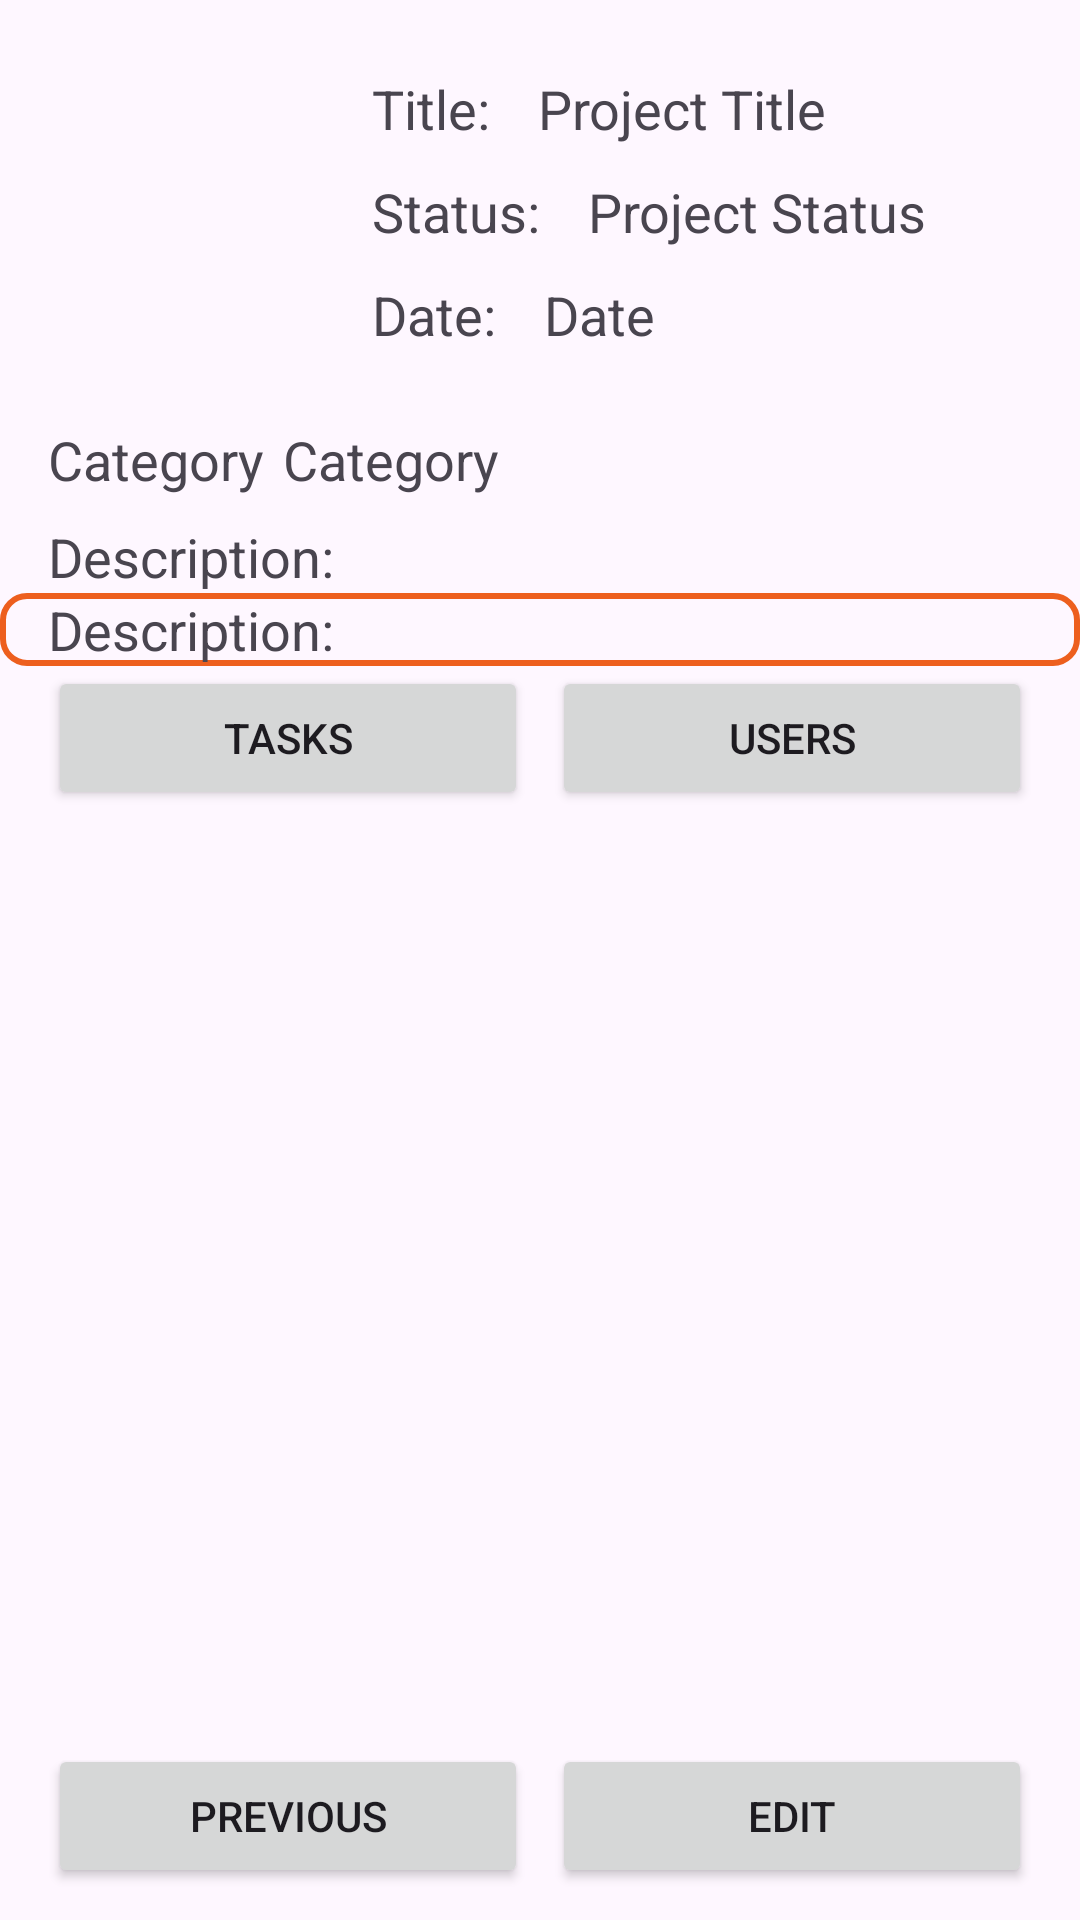

Reconstruct the res/layout file that produces this screen, plus the resources it refers to.
<!-- AndroidManifest.xml: application theme Theme.PMEUEpocaEspecial -->
<!-- res/layout/activity_project.xml -->
<?xml version="1.0" encoding="utf-8"?>
<ScrollView xmlns:android="http://schemas.android.com/apk/res/android"
    xmlns:tools="http://schemas.android.com/tools"
    android:layout_width="match_parent"
    android:layout_height="match_parent"
    android:fillViewport="true">
<RelativeLayout
    android:layout_width="match_parent"
    android:layout_height="match_parent"
    tools:context=".activities.user.ProfileActivity">

    <LinearLayout
        android:id="@+id/topBar"
        android:layout_width="fill_parent"
        android:layout_height="wrap_content"
        android:paddingStart="16dp"
        android:paddingTop="16dp"
        android:paddingEnd="16dp"
        android:paddingBottom="16dp">

        <ImageView
            android:id="@+id/profileImageView"
            android:layout_width="100dp"
            android:layout_height="100dp"
            android:layout_centerHorizontal="true"
            android:paddingStart="2dp"
            android:paddingTop="2dp"
            android:paddingEnd="2dp"
            android:paddingBottom="2dp"
            android:src="@mipmap/ic_launcher_round" />
        <LinearLayout
            android:layout_width="wrap_content"
            android:layout_height="wrap_content"
            android:paddingStart="8dp"
            android:paddingTop="8dp"
            android:paddingBottom="8dp"
            android:orientation="vertical">
            <LinearLayout
                android:layout_width="wrap_content"
                android:layout_height="wrap_content"
                android:orientation="horizontal">

                <TextView
                    android:id="@+id/projectTitle"
                    android:layout_width="fill_parent"
                    android:layout_height="wrap_content"
                    android:text="@string/title"
                    android:paddingEnd="16dp"
                    android:textSize="18sp" />

                <TextView
                    android:id="@+id/projectTitleContent"
                    android:layout_width="fill_parent"
                    android:layout_height="wrap_content"
                    android:text="Project Title"
                    android:paddingEnd="16dp"
                    android:textSize="18sp" />
            </LinearLayout>

            <LinearLayout
                android:layout_width="wrap_content"
                android:layout_height="wrap_content"
                android:orientation="horizontal">

                <TextView
                    android:id="@+id/projectStatus"
                    android:layout_width="fill_parent"
                    android:layout_height="wrap_content"
                    android:layout_marginTop="10dp"
                    android:text="@string/status"
                    android:paddingEnd="16dp"
                    android:textSize="18sp" />

                <TextView
                    android:id="@+id/projectStatusContent"
                    android:layout_width="fill_parent"
                    android:layout_height="wrap_content"
                    android:layout_marginTop="10dp"
                    android:text="Project Status"
                    android:textSize="18sp" />

            </LinearLayout>
            <LinearLayout
                android:layout_width="wrap_content"
                android:layout_height="wrap_content"
                android:orientation="horizontal">

                <TextView
                    android:id="@+id/projectDate"
                    android:layout_width="fill_parent"
                    android:layout_height="wrap_content"
                    android:layout_marginTop="10dp"
                    android:text="@string/date"
                    android:paddingEnd="16dp"
                    android:textSize="18sp" />

                <TextView
                    android:id="@+id/projectDateContent"
                    android:layout_width="fill_parent"
                    android:layout_height="wrap_content"
                    android:layout_marginTop="10dp"
                    android:text="Date"
                    android:textSize="18sp" />
            </LinearLayout>
        </LinearLayout>
    </LinearLayout>


   <LinearLayout
       android:id="@+id/projectCategory"
       android:layout_width="match_parent"
       android:layout_below="@id/topBar"
       android:layout_height="wrap_content">

       <TextView
           android:id="@+id/categoryTitle"
           android:layout_width="wrap_content"
           android:layout_height="wrap_content"
           android:layout_below="@id/topBar"
           android:layout_centerHorizontal="true"
           android:paddingStart="16dp"
           android:paddingEnd="6dp"
           android:text="@string/category"
           android:textSize="18sp" />

       <TextView
           android:id="@+id/categoryContent"
           android:layout_width="wrap_content"
           android:layout_height="wrap_content"
           android:layout_below="@id/topBar"
           android:layout_centerHorizontal="true"
           android:text="Category"
           android:textSize="18sp" />

   </LinearLayout>

    <LinearLayout
        android:id="@+id/projectDescription"
        android:layout_width="match_parent"
        android:layout_height="wrap_content"
        android:layout_below="@id/projectCategory"
        android:orientation="vertical">

        <TextView
            android:id="@+id/descriptionTitle"
            android:layout_width="fill_parent"
            android:layout_height="wrap_content"
            android:layout_below="@id/topBar"
            android:layout_centerHorizontal="true"
            android:layout_marginTop="8dp"
            android:paddingStart="16dp"
            android:text="@string/description"
            android:textSize="18sp" />

        <TextView
            android:id="@+id/descriptionContent"
            android:layout_width="fill_parent"
            android:layout_height="wrap_content"
            android:layout_below="@id/topBar"
            android:layout_centerHorizontal="true"
            android:paddingStart="16dp"
            android:background="@drawable/orange_border"
            android:text="@string/description"
            android:textSize="18sp" />
    </LinearLayout>

    <LinearLayout
        android:layout_below="@id/projectDescription"
        android:id="@+id/buttonProjectInfo"
        android:layout_width="match_parent"
        android:layout_height="wrap_content"
        android:orientation="horizontal"
        android:paddingStart="16dp"
        android:paddingEnd="16dp"
        android:gravity="center">

        <Button
            android:id="@+id/btnShowTasks"
            android:layout_width="0dp"
            android:layout_height="wrap_content"
            android:layout_weight="1"
            android:text="@string/tasks"
            android:layout_marginEnd="4dp"/>

        <Button
            android:id="@+id/btnShowUsers"
            android:layout_width="0dp"
            android:layout_height="wrap_content"
            android:layout_weight="1"
            android:text="@string/users"
            android:layout_marginStart="4dp"/>
    </LinearLayout>

    <LinearLayout
        android:layout_width="match_parent"
        android:layout_height="600dp"
        android:layout_below="@id/buttonProjectInfo"
        android:layout_above="@id/buttonLayout"
        android:orientation="vertical">

        <androidx.recyclerview.widget.RecyclerView
            android:layout_below="@id/buttonProjectInfo"
            android:id="@+id/users"
            android:layout_width="match_parent"
            android:layout_height="wrap_content"
            android:visibility="gone"
            />


    </LinearLayout>

    <LinearLayout
    android:id="@+id/buttonLayout"
    android:layout_width="match_parent"
    android:layout_height="69dp"
    android:layout_alignParentBottom="true"
    android:gravity="center"
    android:orientation="horizontal"
    android:paddingStart="16dp"
    android:paddingEnd="16dp">

    <Button
        android:id="@+id/btnReturnToMain"
        android:layout_width="0dp"
        android:layout_height="wrap_content"
        android:layout_marginEnd="4dp"
        android:layout_weight="1"
        android:text="@string/previous" />

    <Button
        android:id="@+id/btnAlterProject"
        android:layout_width="0dp"
        android:layout_height="wrap_content"
        android:layout_marginStart="4dp"
        android:layout_weight="1"
        android:text="@string/edit" />
    </LinearLayout>

    </RelativeLayout>
</ScrollView>
<!-- resources referenced by this layout -->
<resources>
  <!-- drawable orange_border (drawable) -->
  <?xml version="1.0" encoding="utf-8"?>
  <shape xmlns:android="http://schemas.android.com/apk/res/android"
      android:shape="rectangle">
  
      <stroke
          android:width="2dp"
          android:color="@color/orange" />
  
      <corners
          android:radius="8dp" />
  </shape>
  <string name="category">Category</string>
  <string name="date">Date:</string>
  <string name="description">Description:</string>
  <string name="edit">Edit</string>
  <string name="previous">Anterior</string>
  <string name="status">Status:</string>
  <string name="tasks">Tasks</string>
  <string name="title">Title:</string>
  <string name="users">Users</string>
  <style name="Theme.PMEUEpocaEspecial" parent="Base.Theme.PMEUEpocaEspecial" />
  <color name="orange">#ed5f1e</color>
  <style name="Base.Theme.PMEUEpocaEspecial" parent="Theme.Material3.DayNight.NoActionBar">
          
          <item name="colorPrimary">@color/orange</item>
          <item name="colorPrimaryVariant">@color/orange</item>
          <item name="android:statusBarColor">@color/orange</item>
      </style>
</resources>
